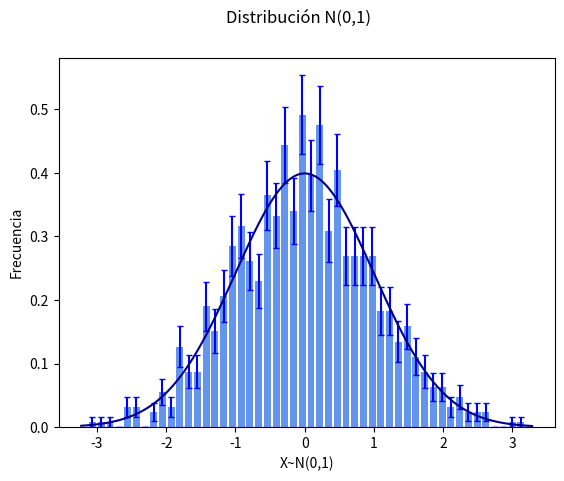

Reproduce this figure in Python.
####################################################################################
#  Script for basic matplotlib plotting. For now, only in Argentinean Spanish ***  #
####################################################################################

import numpy as np
from array import array
import time
import matplotlib.pyplot as plt
from scipy.stats import norm
from scipy.optimize import curve_fit

# Parametros
mu       = 0
sigma    = 1
nEntries = 1000
L = []
for i in range(nEntries):
    g = np.random.normal(mu, sigma)
    L.append(g)

# Vector con entradas del histograma
L = np.array(L)

# Histograma
hist, bins = np.histogram(L,density = True, bins = 50)
ancho_bin = bins[1] - bins[0]
err = np.sqrt(hist/(nEntries*ancho_bin))

# Eje X para funcion gaussiana
x_plot = np.linspace(min(bins)-0.1,max(bins)+0.1,1000)

# Ploteo
fig, ax = plt.subplots()
ax.bar(bins[:-1]+(bins[1]-bins[0])/2, hist, width = 0.1, align = 'center', color = 'cornflowerblue', yerr = err, ecolor = 'b',capsize = 2)
ax.plot(x_plot, norm.pdf(x_plot,loc = 0, scale = sigma), color = 'darkblue', label = 'Normal')
fig.suptitle('Distribución N(0,1)')
ax.set_xlabel('X~N(0,1)')
ax.set_ylabel('Frecuencia')
plt.show()


    






